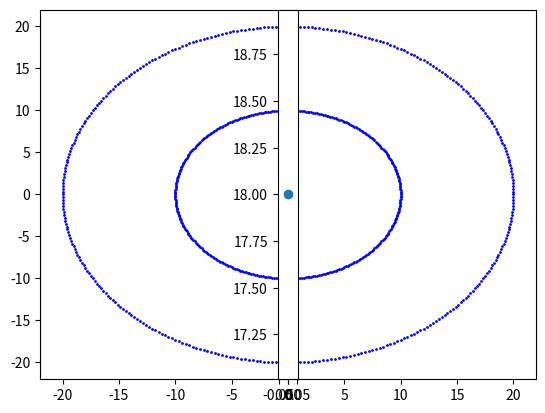

Reproduce this figure in Python.
# [redacted]
#import any libraries
import math as mt
import random as rd
import matplotlib.pyplot as pl
#plot the bound it moves in
Rtheta = range(0,360)
for theta in Rtheta:
    thetar = theta * mt.pi / 180
    pl.scatter(10*mt.cos(thetar),10*mt.sin(thetar),s=1,c='b')
    pl.scatter(20*mt.cos(thetar),20*mt.sin(thetar),s=1,c='b')
pl.axes().set_aspect('equal')  
#plot the starting point
x=0 
y=18
pl.scatter(x,y)
#Creating s1 and s2
S1=(9/10)+0.9
S2=(5/10)+0.6
N=10
# move the point N times
Rn = range(1,N+1)
for i in Rn:
    # store the current position as previous one
    # this is needed as we want to plot the move from a to b as a line
    xp = x
    yp = y
    # compute the size of the move, dx, dy
    dx = (rd.random()*S2)-S1
    dy = (rd.random()*S2)-S1
    # do th emove: update the coordinates of the ant
    x += dx
    y += dy
    # check if the ant goes outside the boundary
    if (x**2+y**2)>20 or (x**2+y**2)<10:
        # if so, bring it back where it was
        x -= dx
        y -= dy 
    # plot current position
    pl.plot([xp,x],[yp,y],c='Red')
print(dx)
print(dy)